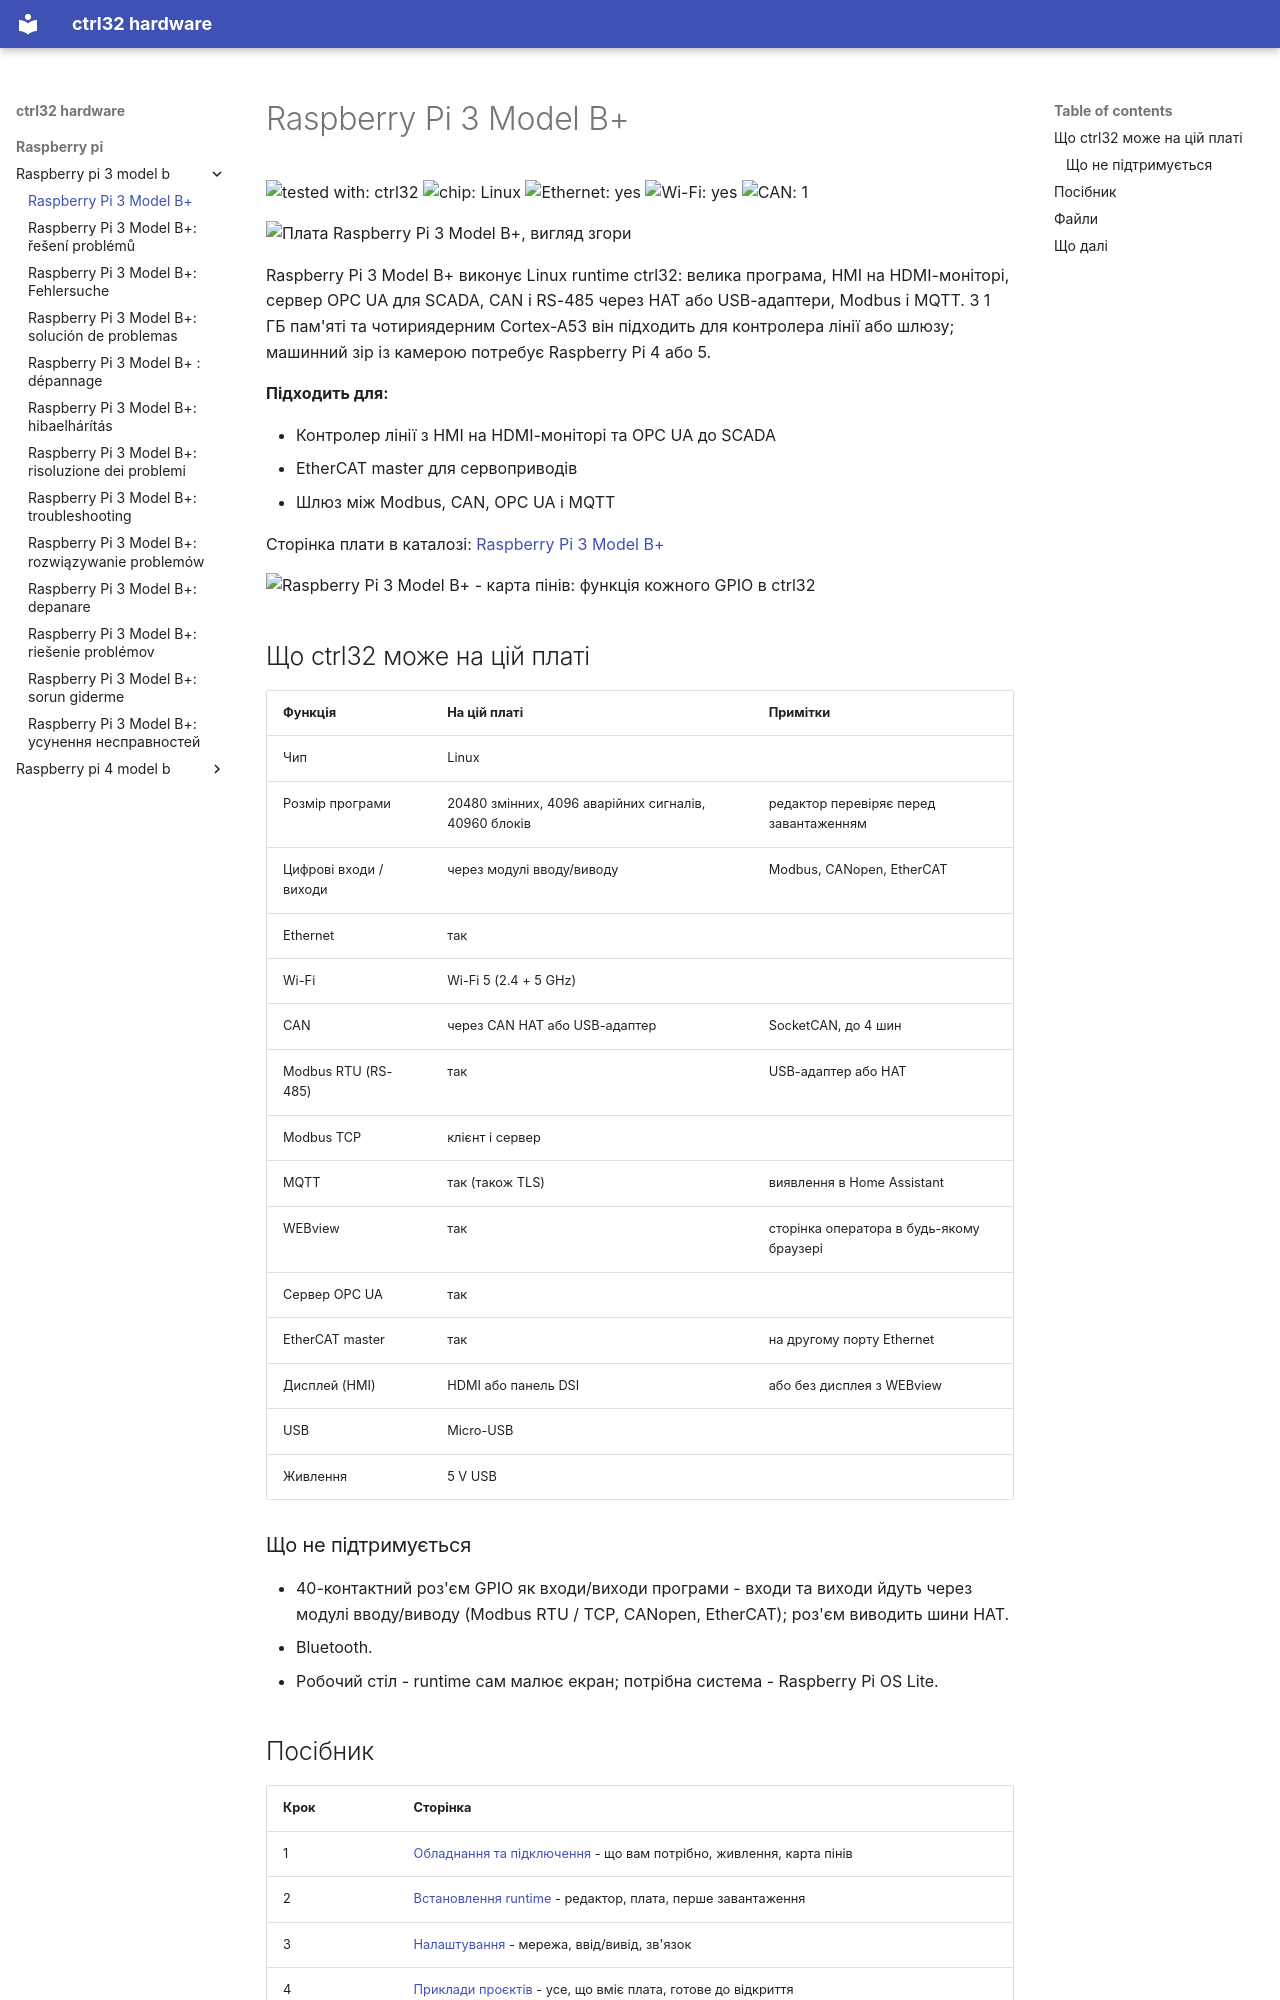

repository: ctrl32/hardware · page: raspberry-pi/raspberry-pi-3-model-b/README.uk/index.html · generator: mkdocs

---
title: Raspberry Pi 3 Model B+
slug: raspberry-pi-3-model-b
sidebar_position: 10
hardware: /hardware/boards/raspberry-pi-3-model-b/
image: img/board-01.jpg
image_alt: Плата Raspberry Pi 3 Model B+, вигляд згори
tags:
- raspberry-pi
- linux
- hmi
- opc-ua
---

# Raspberry Pi 3 Model B+

![tested with: ctrl32](https://img.shields.io/badge/tested%20with-ctrl32-0ea5e9) ![chip: Linux](https://img.shields.io/badge/chip-Linux-334155) ![Ethernet: yes](https://img.shields.io/badge/Ethernet-yes-16a34a) ![Wi-Fi: yes](https://img.shields.io/badge/Wi--Fi-yes-16a34a) ![CAN: 1](https://img.shields.io/badge/CAN-1-7c3aed)

![Плата Raspberry Pi 3 Model B+, вигляд згори](img/board-01.jpg)

Raspberry Pi 3 Model B+ виконує Linux runtime ctrl32: велика програма, HMI на HDMI-моніторі, сервер OPC UA для SCADA, CAN і RS-485 через HAT або USB-адаптери, Modbus і MQTT. З 1 ГБ пам'яті та чотириядерним Cortex-A53 він підходить для контролера лінії або шлюзу; машинний зір із камерою потребує Raspberry Pi 4 або 5.

**Підходить для:**

- Контролер лінії з HMI на HDMI-моніторі та OPC UA до SCADA
- EtherCAT master для сервоприводів
- Шлюз між Modbus, CAN, OPC UA і MQTT

Сторінка плати в каталозі: [Raspberry Pi 3 Model B+](https://ctrl32.com/hardware/boards/raspberry-pi-3-model-b/)

![Raspberry Pi 3 Model B+ - карта пінів: функція кожного GPIO в ctrl32](pinout/pinout.png)

## Що ctrl32 може на цій платі

<!-- capabilities:start -->
| Функція | На цій платі | Примітки |
|---|---|---|
| Чип | Linux |  |
| Розмір програми | 20480 змінних, 4096 аварійних сигналів, 40960 блоків | редактор перевіряє перед завантаженням |
| Цифрові входи / виходи | через модулі вводу/виводу | Modbus, CANopen, EtherCAT |
| Ethernet | так |  |
| Wi-Fi | Wi-Fi 5 (2.4 + 5 GHz) |  |
| CAN | через CAN HAT або USB-адаптер | SocketCAN, до 4 шин |
| Modbus RTU (RS-485) | так | USB-адаптер або HAT |
| Modbus TCP | клієнт і сервер |  |
| MQTT | так (також TLS) | виявлення в Home Assistant |
| WEBview | так | сторінка оператора в будь-якому браузері |
| Сервер OPC UA | так |  |
| EtherCAT master | так | на другому порту Ethernet |
| Дисплей (HMI) | HDMI або панель DSI | або без дисплея з WEBview |
| USB | Micro-USB |  |
| Живлення | 5 V USB |  |
<!-- capabilities:end -->

### Що не підтримується

- 40-контактний роз'єм GPIO як входи/виходи програми - входи та виходи йдуть через модулі вводу/виводу (Modbus RTU / TCP, CANopen, EtherCAT); роз'єм виводить шини HAT.
- Bluetooth.
- Робочий стіл - runtime сам малює екран; потрібна система - Raspberry Pi OS Lite.
